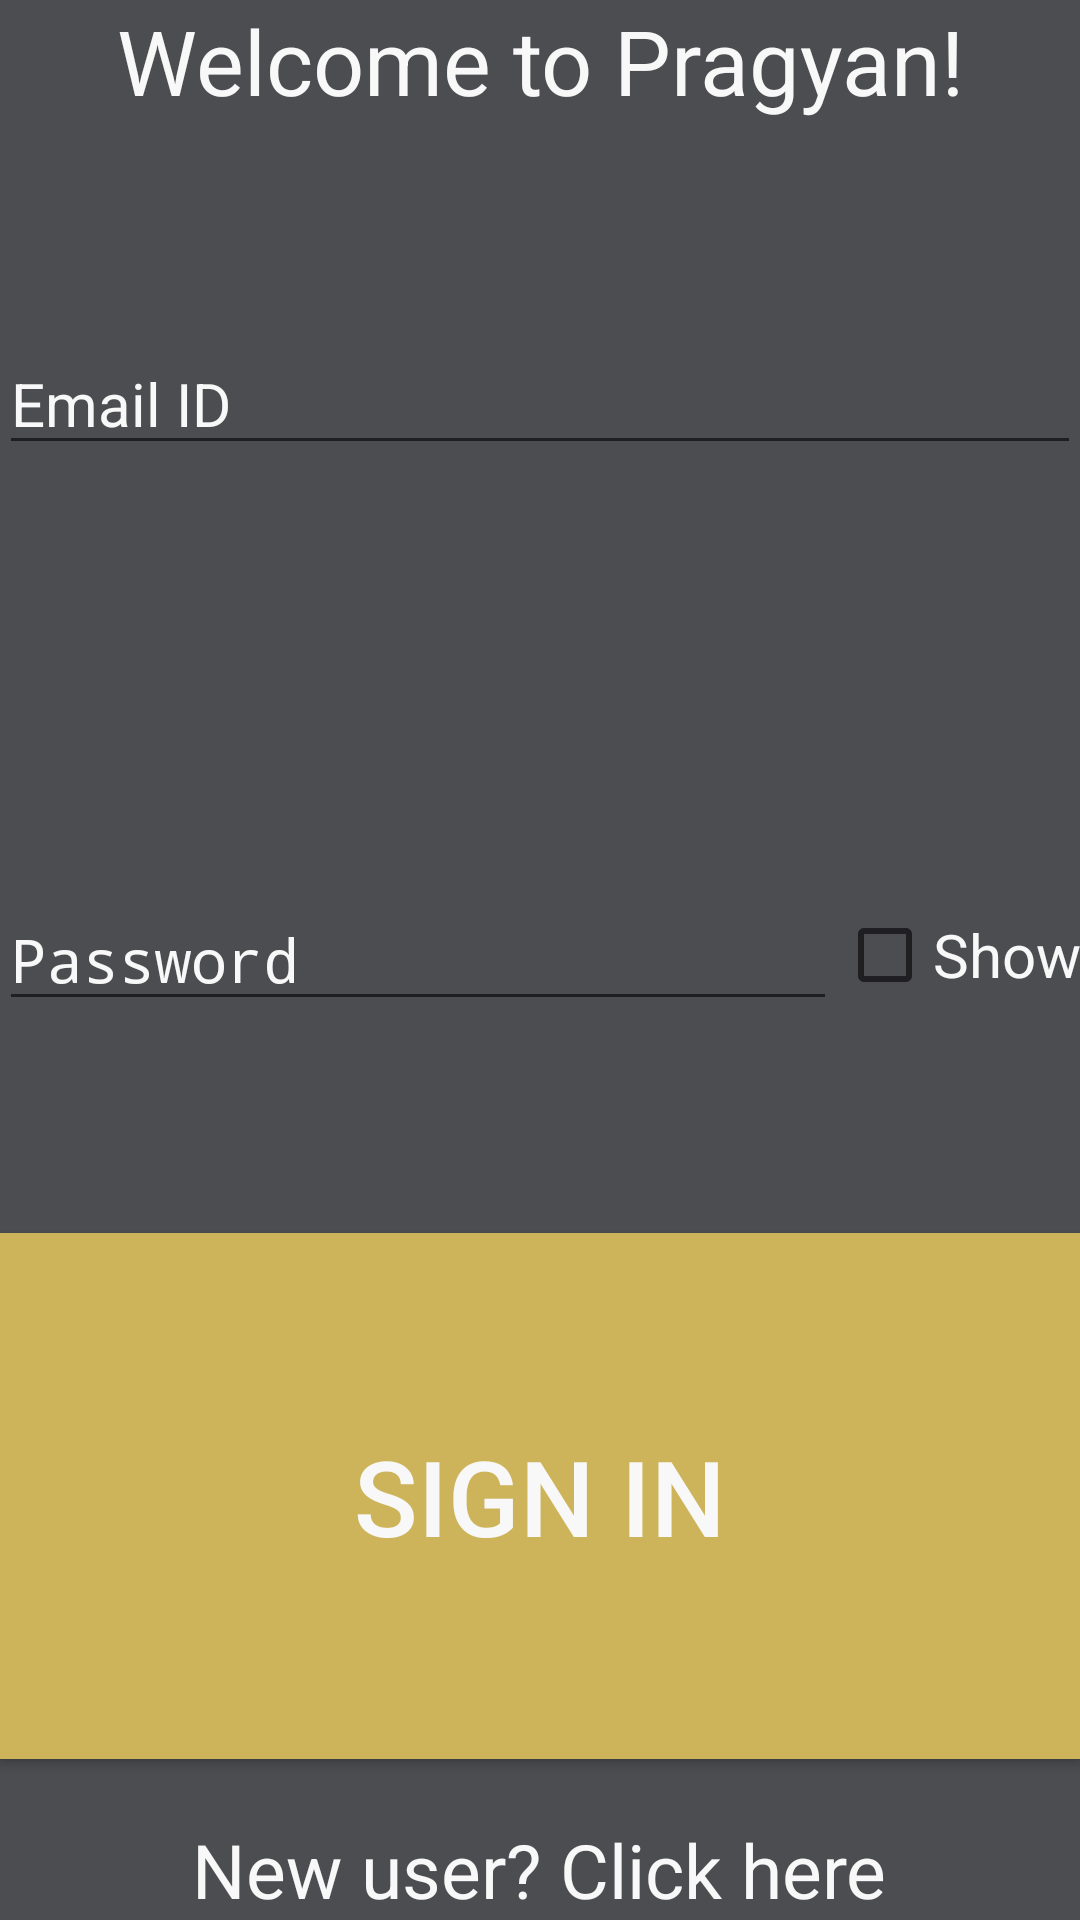

The Android layout XML behind this screen, and the referenced resources:
<!-- AndroidManifest.xml: application theme AppTheme -->
<!-- res/layout/activity_login.xml -->
<LinearLayout xmlns:android="http://schemas.android.com/apk/res/android"
    xmlns:tools="http://schemas.android.com/tools"
    android:layout_width="match_parent"
    android:layout_height="match_parent"
    android:paddingBottom="@dimen/activity_vertical_margin"
    android:paddingLeft="@dimen/activity_horizontal_margin"
    android:paddingRight="@dimen/activity_horizontal_margin"
    android:paddingTop="@dimen/activity_vertical_margin"
    android:orientation="vertical"
    android:background="@color/pragyan_dark_grey"
    tools:context="com.delta.pragyan16.LoginActivity">

    <TextView
        android:id="@+id/welcomeToPragyan"
        android:layout_width="wrap_content"
        android:layout_height="wrap_content"
        android:layout_gravity="center_horizontal"
        android:gravity="center_horizontal"
        android:text="Welcome to Pragyan!"
        android:textColor="@color/white"
        android:textSize="30sp" />

    <LinearLayout
        android:layout_width="fill_parent"
        android:layout_height="fill_parent"
        android:layout_weight="1"
        android:orientation="horizontal">

        <EditText
            android:id="@+id/emailIdEdit"
            android:layout_width="wrap_content"
            android:layout_height="wrap_content"
            android:layout_gravity="center"
            android:textColorHint="@color/white"
            android:layout_weight="1"
            android:hint="Email ID"
            android:inputType="textEmailAddress"
            android:textColor="@color/white"
            android:textSize="20sp" />

    </LinearLayout>

    <LinearLayout
        android:layout_width="fill_parent"
        android:layout_height="fill_parent"
        android:layout_weight="1"
        android:orientation="horizontal">

        <EditText
            android:id="@+id/password"
            android:layout_width="0dp"
            android:layout_height="wrap_content"
            android:textColor="@color/white"
            android:textColorHint="@color/white"
            android:layout_gravity="center"
            android:layout_weight="1"
            android:hint="Password"
            android:inputType="textPassword"
            android:textSize="20sp" />

        <CheckBox
            android:id="@+id/showPasswordCheckBox"
            android:layout_width="wrap_content"
            android:layout_height="wrap_content"
            android:textColor="@color/white"
            android:layout_gravity="center_vertical"
            android:text="Show"
            android:textSize="20sp" />
    </LinearLayout>

    <Button
        android:id="@+id/signInButton"
        android:layout_width="fill_parent"
        android:layout_height="fill_parent"
        android:layout_marginBottom="10dp"
        android:layout_weight="1"
        android:alpha="80"
        android:clickable="true"
        android:background="@color/pragyan_gold"
        android:text="Sign in"
        android:textColor="@color/white"
        android:textSize="35sp" />


    <TextView
        android:layout_width="wrap_content"
        android:layout_height="wrap_content"
        android:text="New user? Click here"
        android:textColor="@color/white"
        android:id="@+id/registerText"
        android:layout_marginTop="10dp"
        android:textSize="25sp"
        android:layout_gravity="center"
        android:textAlignment="center"
        />

 
</LinearLayout>
<!-- resources referenced by this layout -->
<resources>
  <color name="pragyan_dark_grey">#4C4D51</color>
  <color name="pragyan_gold"> #CDB45B</color>
  <color name="white">#F8F8F8</color>
  <style name="AppTheme" parent="Theme.AppCompat.Light">
          <item name="colorPrimary">@color/pragyan_grey</item>
          <item name="colorPrimaryDark">@color/pragyan_dark_grey</item>
      </style>
  <color name="pragyan_grey">#A9AAAE</color>
</resources>
